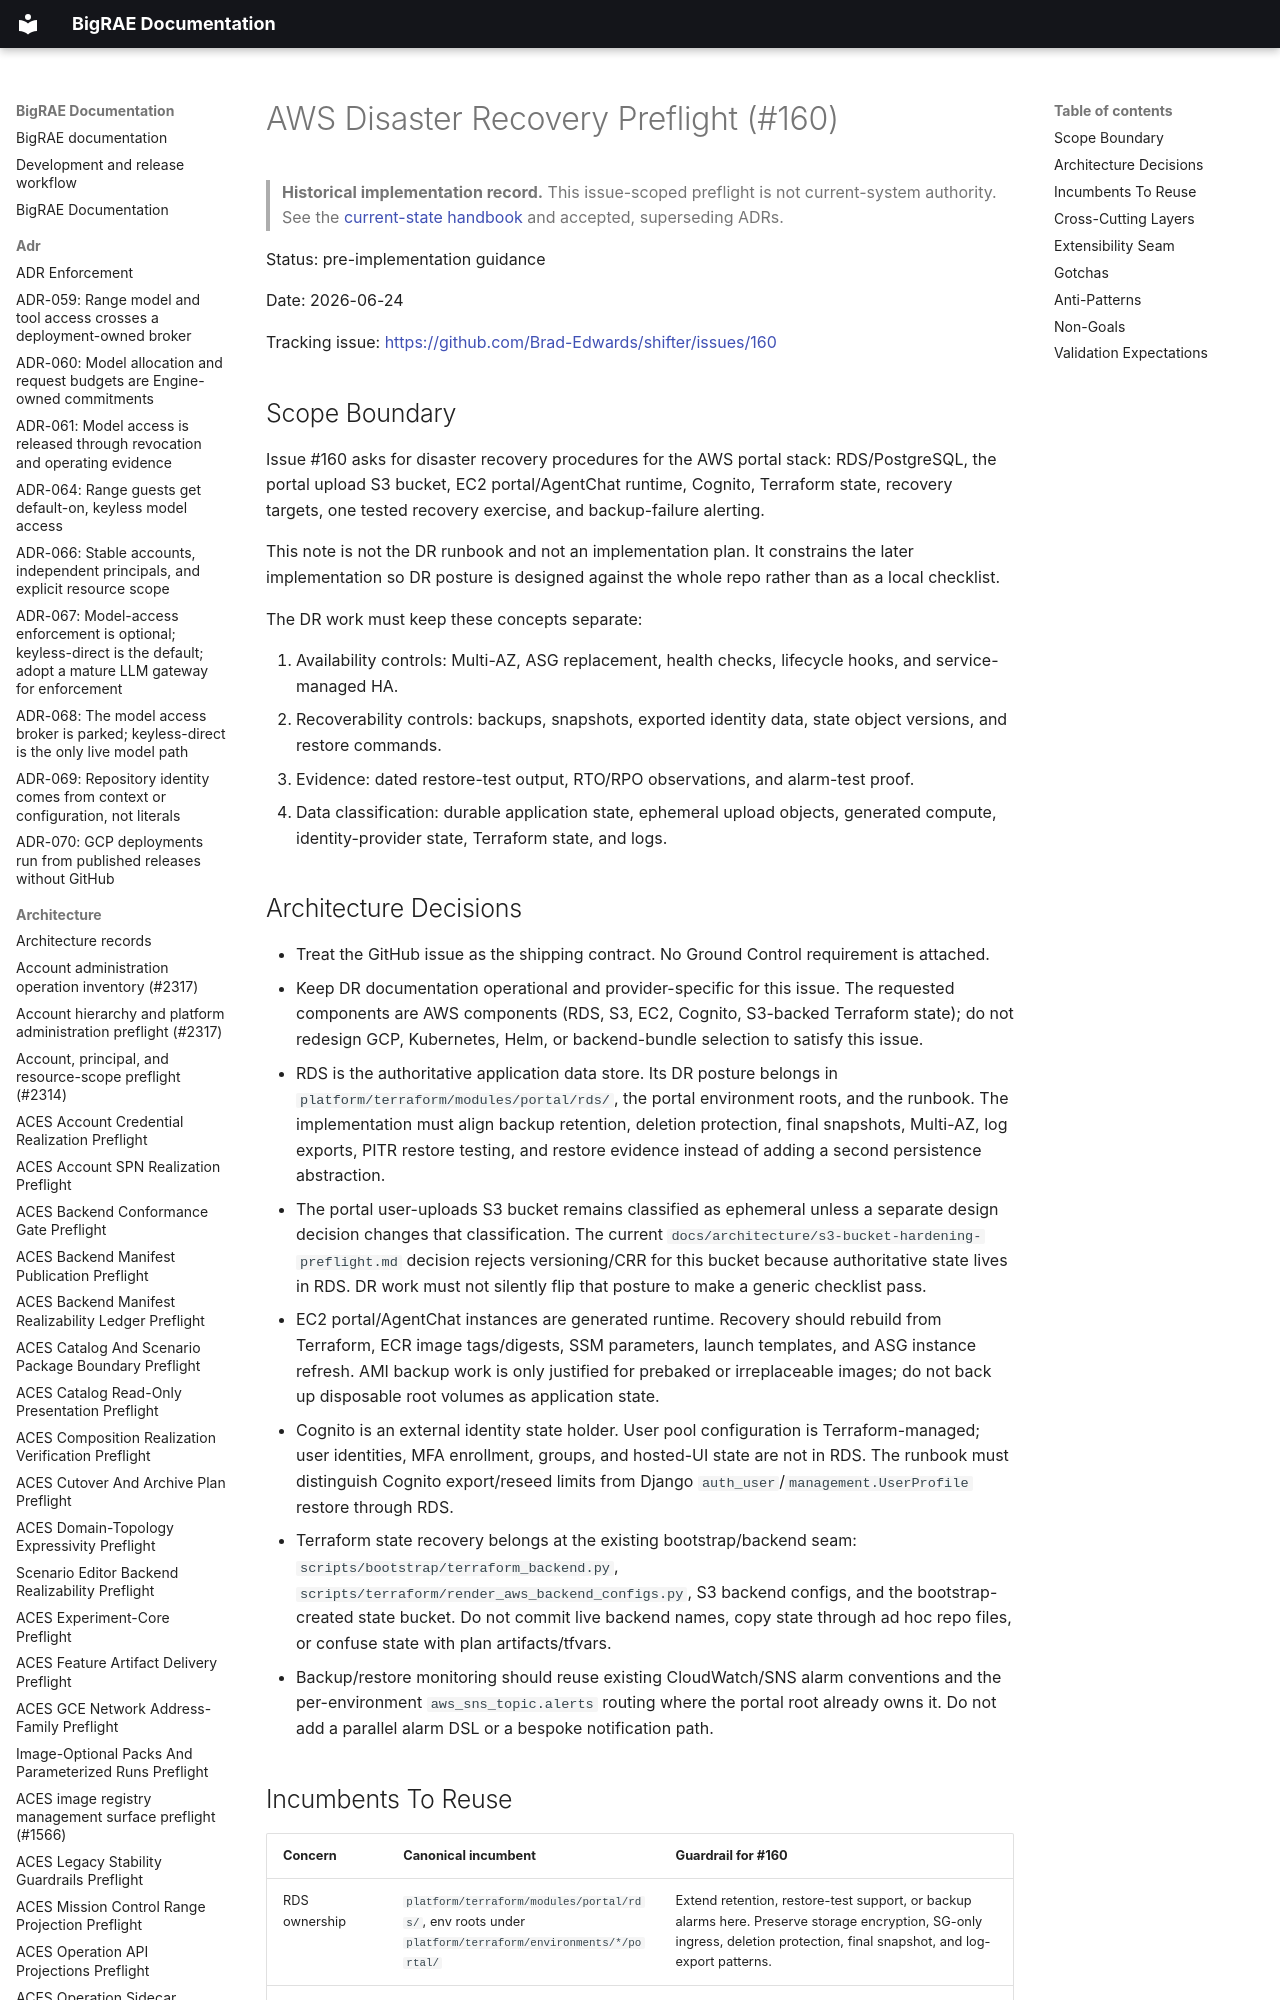

repository: Brad-Edwards/bigrae · page: architecture/aws-disaster-recovery-preflight-160/index.html · generator: mkdocs

# AWS Disaster Recovery Preflight (#160)

> **Historical implementation record.** This issue-scoped preflight is not current-system authority. See the [current-state handbook](../technical/architecture.md) and accepted, superseding ADRs.


Status: pre-implementation guidance

Date: 2026-06-24

Tracking issue: <https://github.com/Brad-Edwards/shifter/issues/160>

## Scope Boundary

Issue #160 asks for disaster recovery procedures for the AWS portal stack:
RDS/PostgreSQL, the portal upload S3 bucket, EC2 portal/AgentChat runtime,
Cognito, Terraform state, recovery targets, one tested recovery exercise, and
backup-failure alerting.

This note is not the DR runbook and not an implementation plan. It constrains
the later implementation so DR posture is designed against the whole repo
rather than as a local checklist.

The DR work must keep these concepts separate:

1. Availability controls: Multi-AZ, ASG replacement, health checks, lifecycle
   hooks, and service-managed HA.
2. Recoverability controls: backups, snapshots, exported identity data, state
   object versions, and restore commands.
3. Evidence: dated restore-test output, RTO/RPO observations, and alarm-test
   proof.
4. Data classification: durable application state, ephemeral upload objects,
   generated compute, identity-provider state, Terraform state, and logs.
